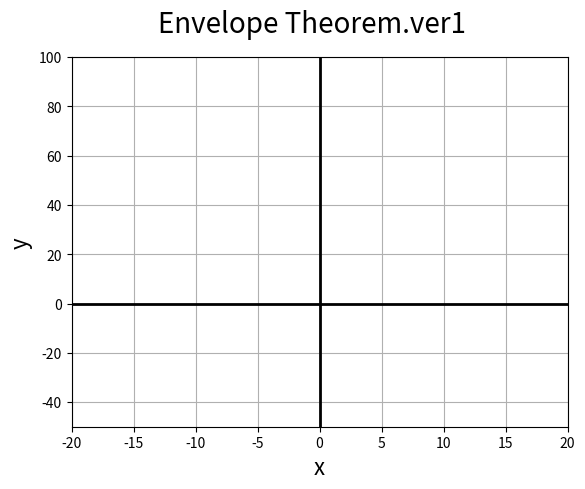

Python code for this plot:
# Animation using generator in FuncAnimation

import matplotlib.pyplot as plt
from matplotlib import animation
import numpy as np

# Define constants
VERSION = 1

if VERSION == 2:
    # plt.axes(xlim=(-x_Bound, x_Bound), ylim=(y_Lower, y_Upper))
    x_Bound = 35
    y_Lower, y_Upper = -100, 200

    # x = np.array([x_Min, x_Max])
    x_Max = 50
    x_Min = -x_Max

    # t = -t_max, -t_max + 1, ..., t_max
    t_Max = 20
    Interval_ms = 80

elif VERSION == 3:
    # plt.axes(xlim=(-x_Bound, x_Bound), ylim=(y_Lower, y_Upper))
    x_Bound = 50
    y_Lower, y_Upper = -100, 600

    # x = np.array([x_Min, x_Max])
    x_Max = 50
    x_Min = -x_Max

    # t = -t_max, -t_max + 1, ..., t_max
    t_Max = 60
    Interval_ms = 50

else:
    VERSION = 1
    # plt.axes(xlim=(-x_Bound, x_Bound), ylim=(y_Lower, y_Upper))
    x_Bound = 20
    y_Lower, y_Upper = -50, 100

    # x = np.array([x_Min, x_Max])
    x_Max = 50
    x_Min = -x_Max

    # t = -t_max, -t_max + 1, ..., t_max
    t_Max = 8
    Interval_ms = 100


fig = plt.figure()
ax = plt.axes(xlim=(-x_Bound, x_Bound), ylim=(y_Lower, y_Upper))
ax.axhline(linewidth=2.0, color="black")
ax.axvline(linewidth=2.0, color="black")
fig.suptitle('Envelope Theorem.ver' + str(VERSION), fontsize=20)
plt.xlabel('x', fontsize=16)
plt.ylabel('y', fontsize=16)
ax.grid()
line, = ax.plot([], [], 'r-', lw=4)


def f():
    line.set_data([], [])
    return line,


# http://matplotlib.org/examples/animation/animate_decay.html
def t_gen():
    t = -t_Max
    while t <= t_Max:
        yield t
        t += 1


def animate(t):
    x = np.array([x_Min, x_Max])  # Two points are enough to determine a line
    y = t*x - t**2
    ax.plot(x, y, 'b-')
    line.set_data(x, y)
    return line


anim = animation.FuncAnimation(fig, animate, t_gen, init_func=f,
                               interval=Interval_ms, blit=False, repeat=False)

plt.show()
